Labelled photos from "LAMIACEAE-DATASET", an image-classification folder in jow9wachirawit/LamiaceaeClassify. The possible labels are: hairy basil, sweet basil, thai basil.

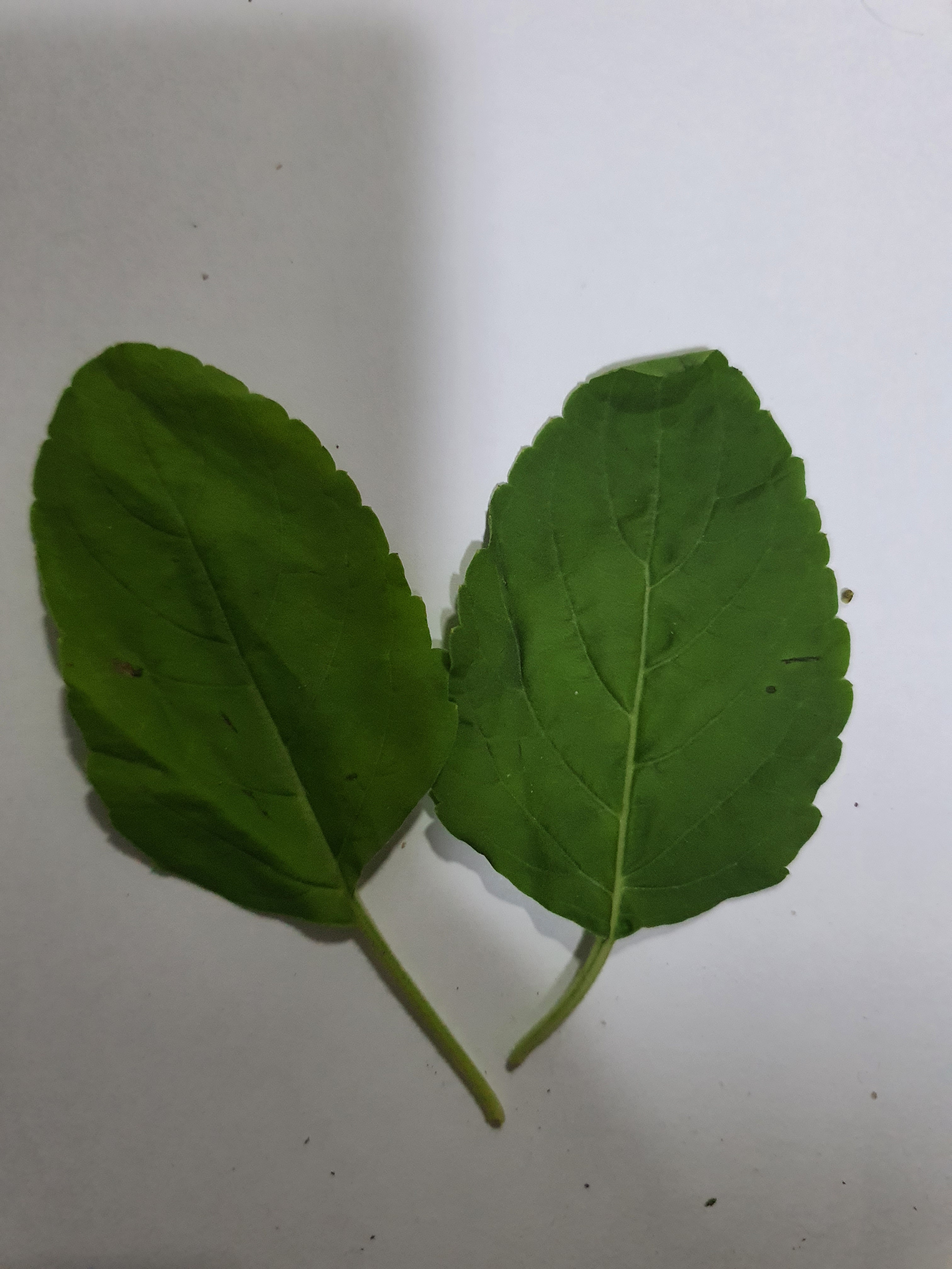
Label: sweet basil

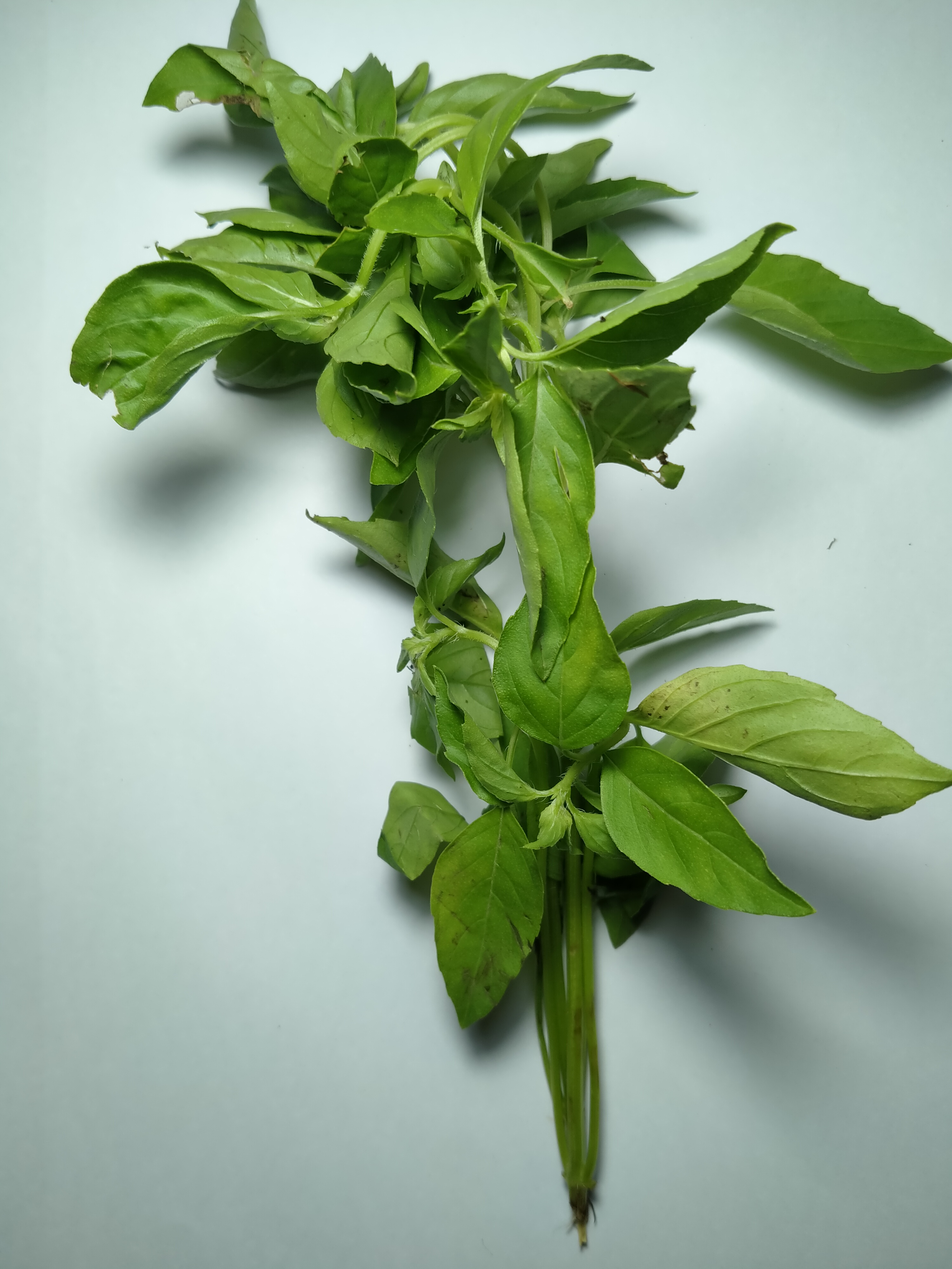
Label: hairy basil

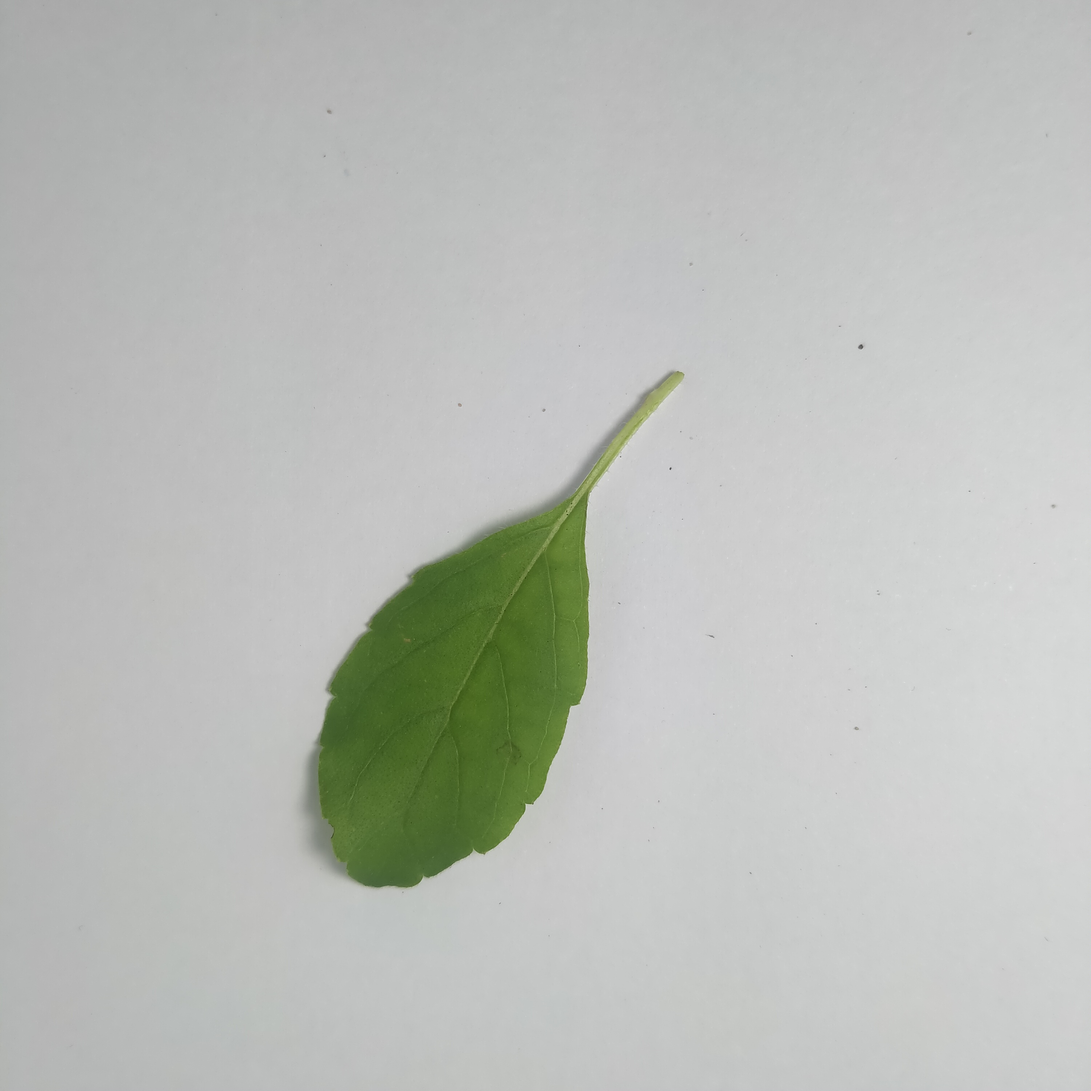
Label: sweet basil

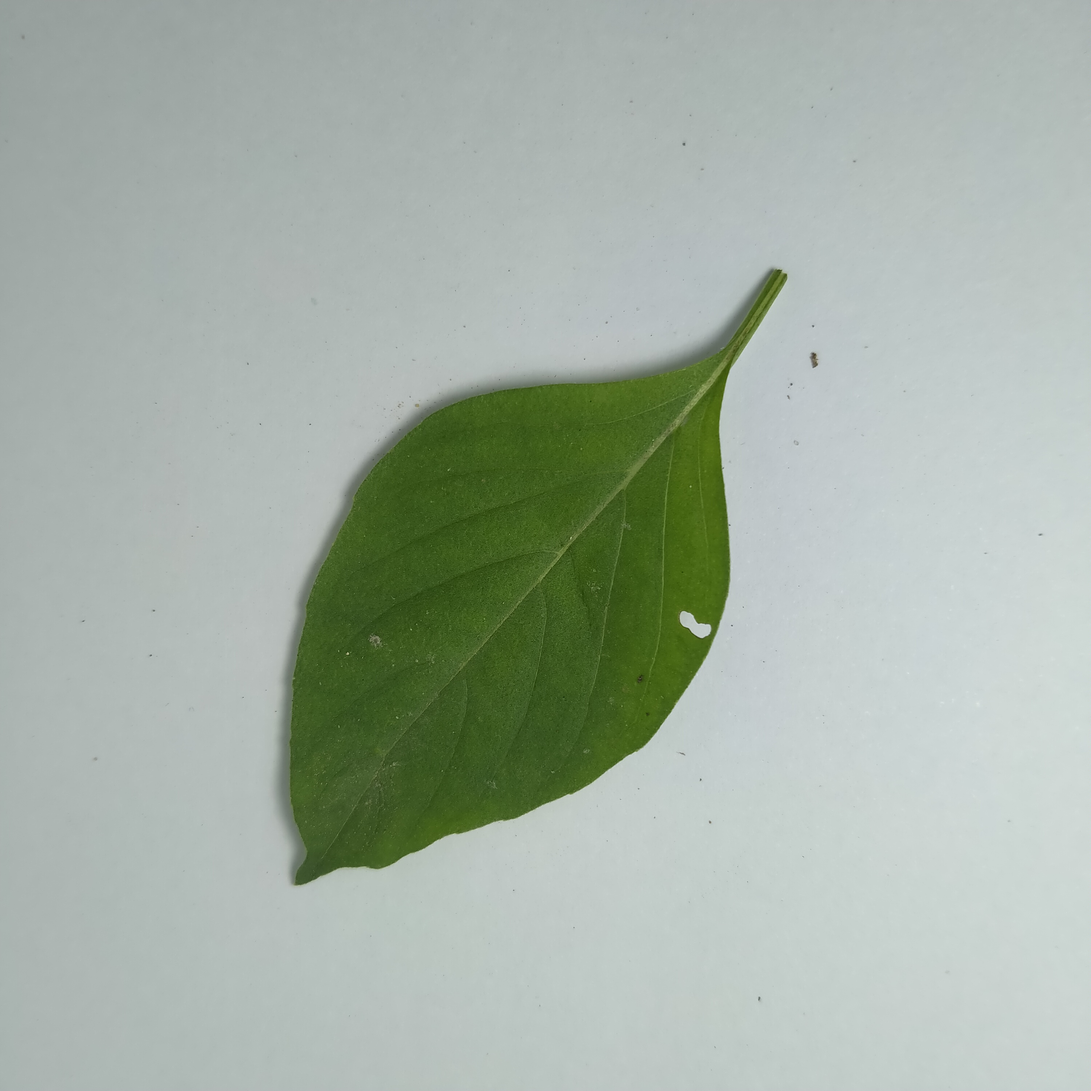
Label: hairy basil

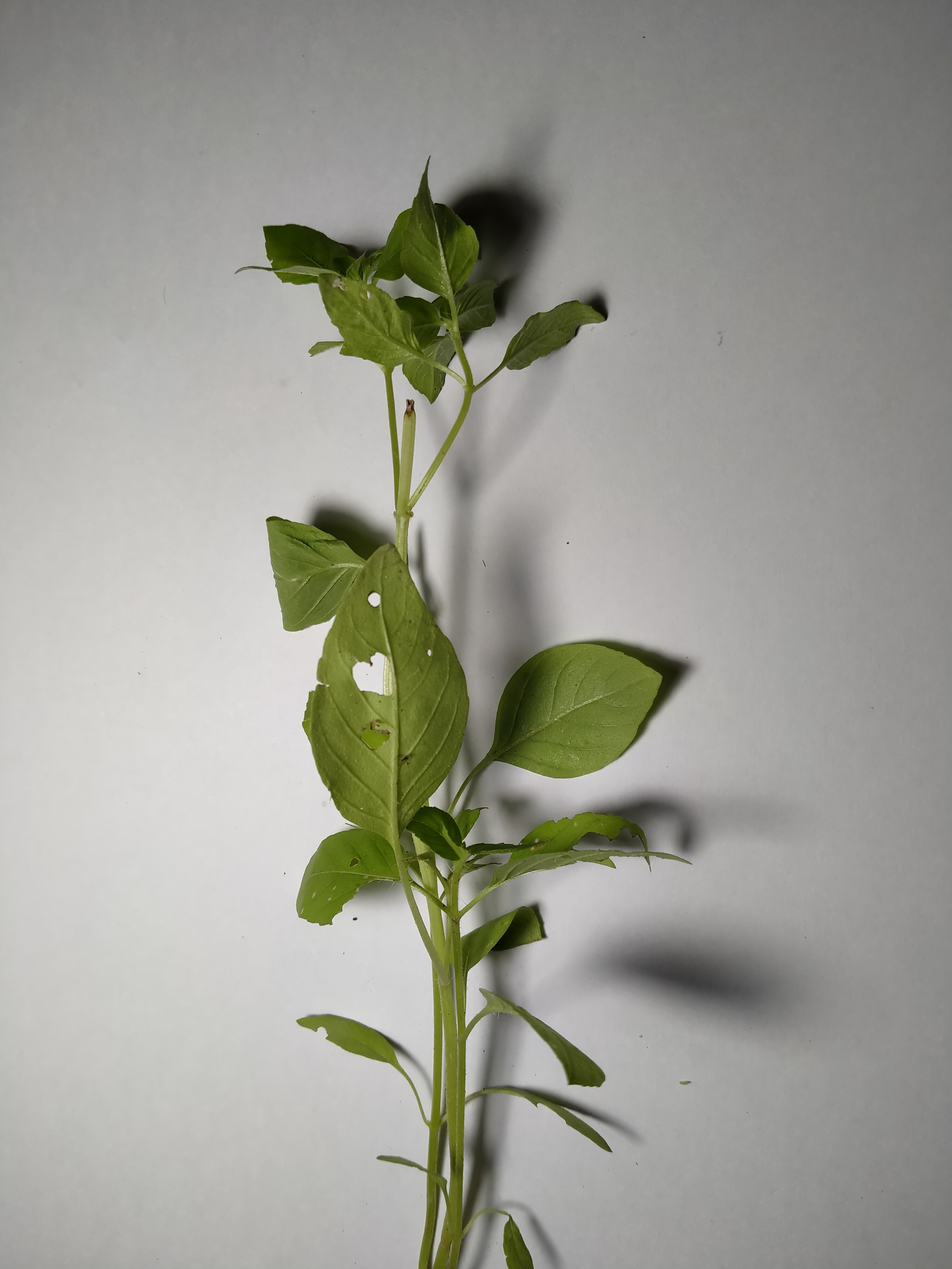
Label: hairy basil

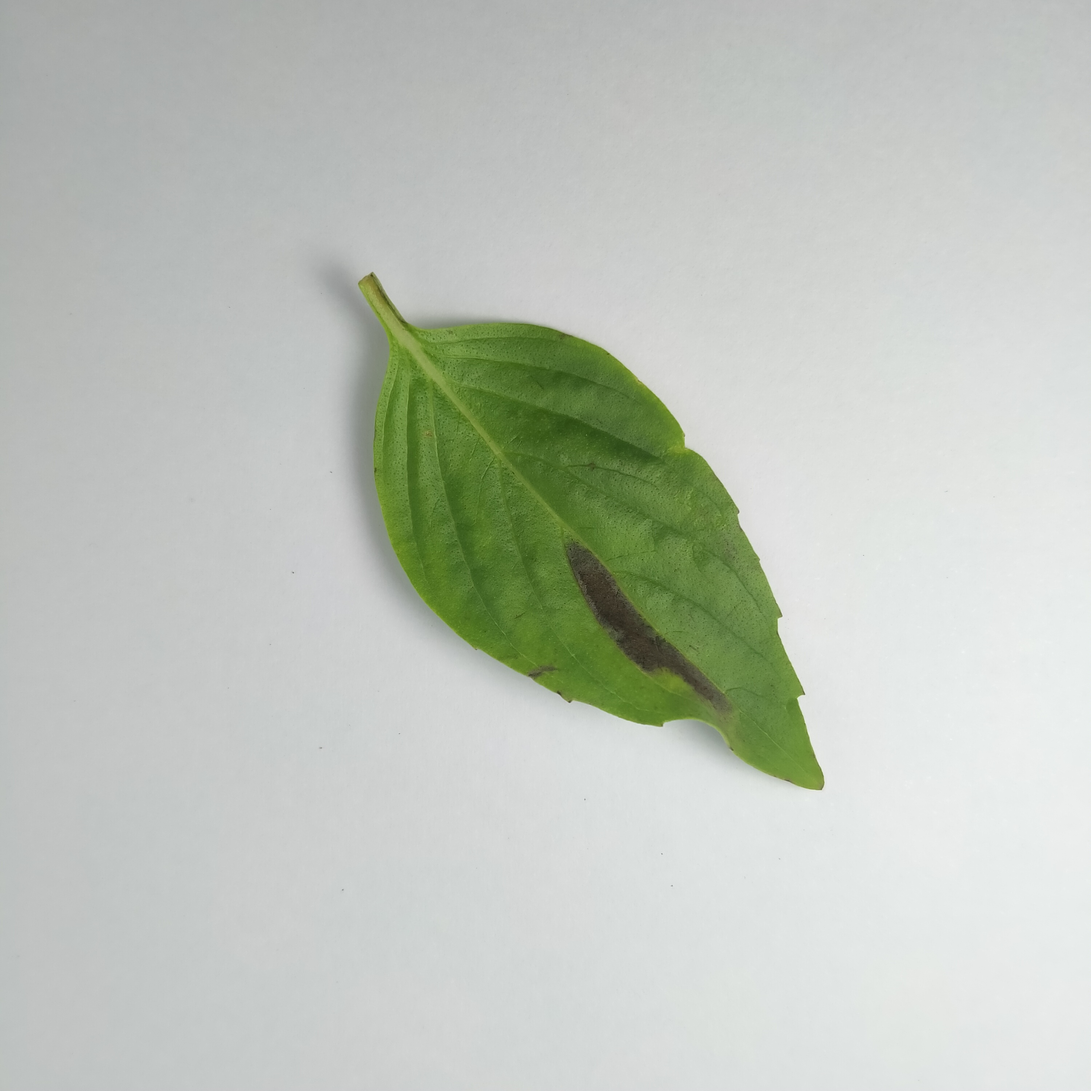
Label: thai basil
